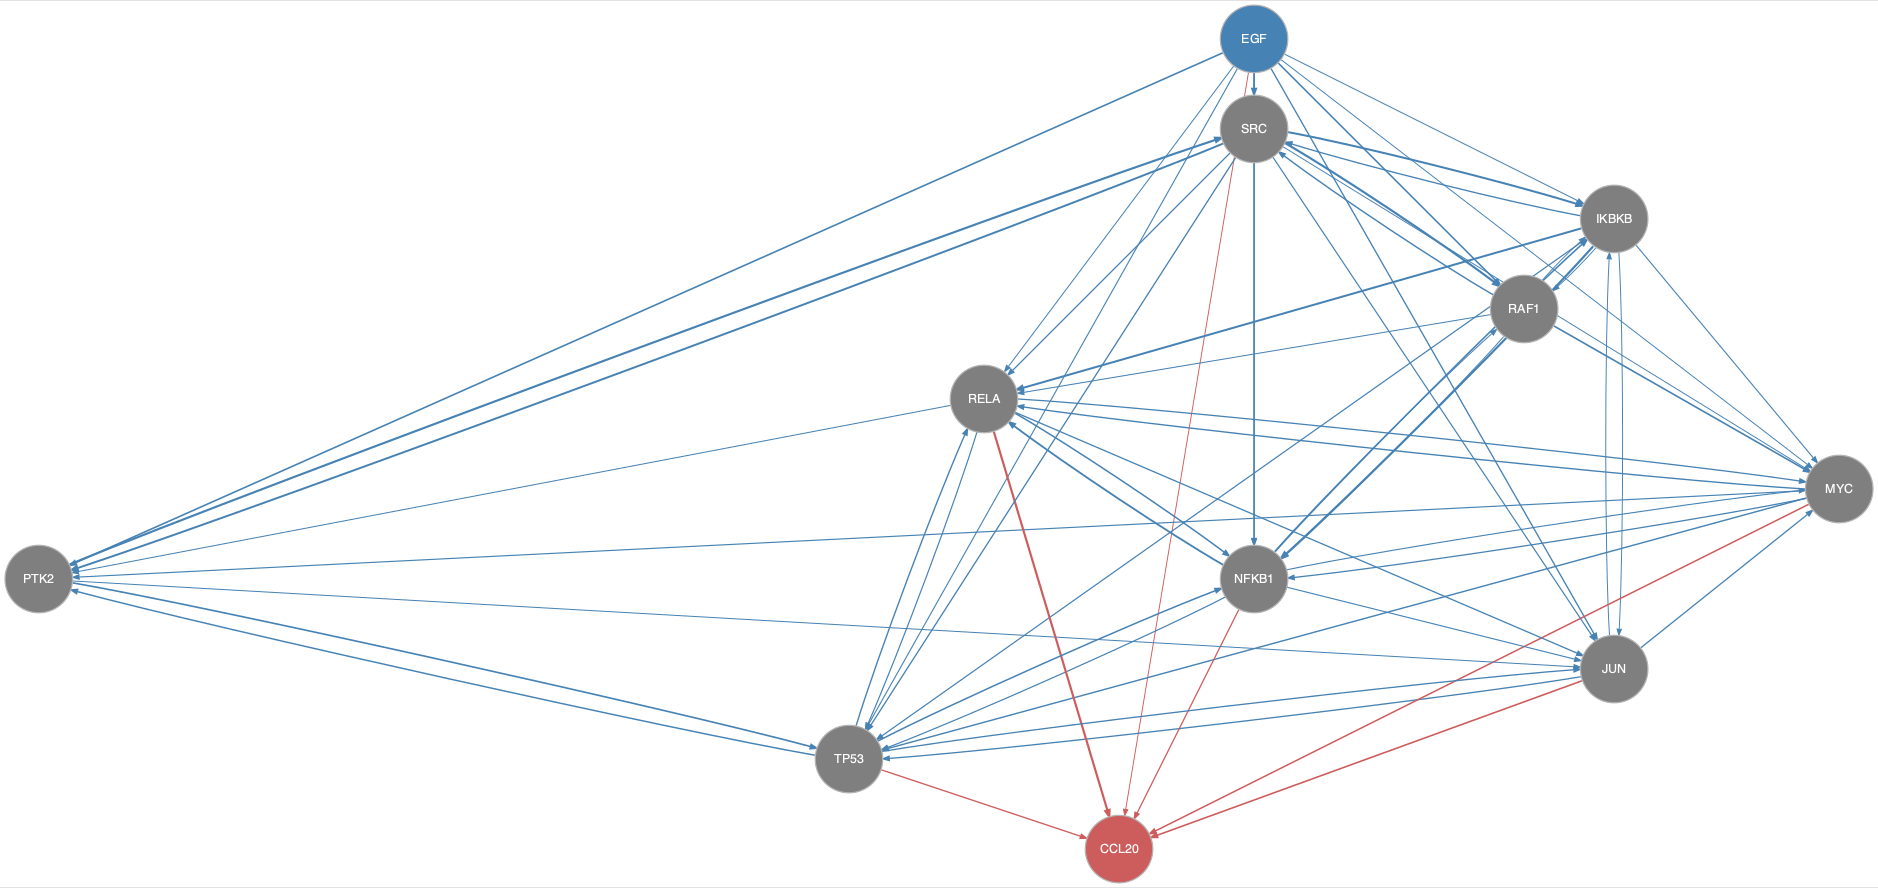

Values plotted in this chart, from the file beside it:
from	to
EGF	IKBKB
EGF	JUN
EGF	MYC
EGF	NFKB1
EGF	PTK2
EGF	RAF1
EGF	RELA
EGF	SRC
EGF	TP53
IKBKB	JUN
IKBKB	MYC
IKBKB	NFKB1
IKBKB	RAF1
IKBKB	RELA
IKBKB	SRC
IKBKB	TP53
JUN	IKBKB
JUN	MYC
JUN	TP53
MYC	NFKB1
MYC	PTK2
MYC	RELA
MYC	TP53
NFKB1	IKBKB
NFKB1	JUN
NFKB1	MYC
NFKB1	RAF1
NFKB1	RELA
NFKB1	TP53
PTK2	JUN
PTK2	SRC
PTK2	TP53
RAF1	IKBKB
RAF1	MYC
RAF1	NFKB1
RAF1	RELA
RAF1	SRC
RELA	JUN
RELA	MYC
RELA	NFKB1
RELA	PTK2
RELA	TP53
SRC	IKBKB
SRC	JUN
SRC	MYC
SRC	NFKB1
SRC	PTK2
SRC	RAF1
SRC	RELA
SRC	TP53
TP53	JUN
TP53	NFKB1
TP53	PTK2
TP53	RELA
EGF	CCL20
JUN	CCL20
MYC	CCL20
NFKB1	CCL20
RELA	CCL20
TP53	CCL20
